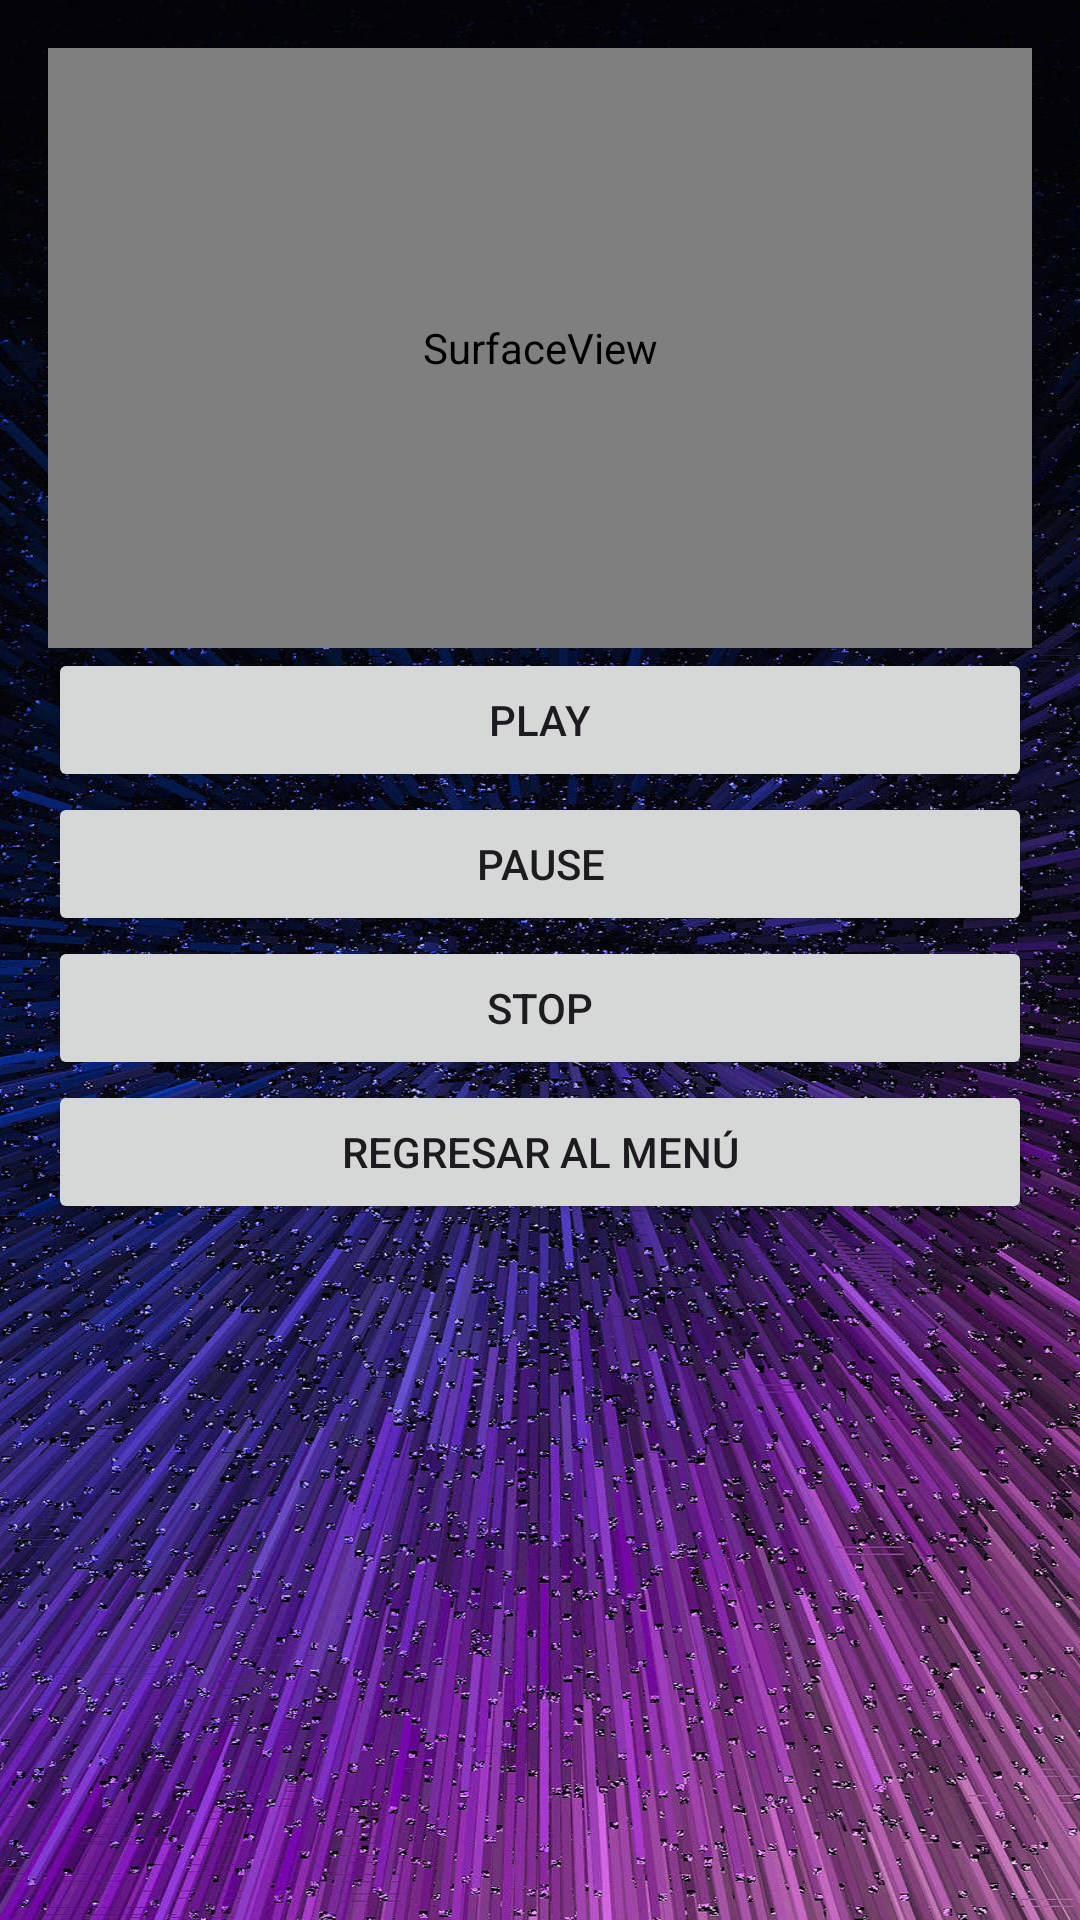

Here is an Android app screen rendered from its layout file. Give the layout XML and the strings, colors and styles it references.
<!-- AndroidManifest.xml: application theme Theme.TerceraAppVideo -->
<!-- res/layout/activity_video_surface_view.xml -->
<LinearLayout xmlns:android="http://schemas.android.com/apk/res/android"
    android:layout_width="match_parent"
    android:layout_height="match_parent"
    android:orientation="vertical"
    android:background="@drawable/imagen_fondo"
    android:padding="16dp">

    <SurfaceView
        android:id="@+id/surface_view"
        android:layout_width="match_parent"
        android:layout_height="200dp" />

    <Button
        android:id="@+id/button_play"
        android:layout_width="match_parent"
        android:layout_height="wrap_content"
        android:text="Play" />

    <Button
        android:id="@+id/button_pause"
        android:layout_width="match_parent"
        android:layout_height="wrap_content"
        android:text="Pause" />

    <Button
        android:id="@+id/button_stop"
        android:layout_width="match_parent"
        android:layout_height="wrap_content"
        android:text="Stop" />

    <Button
        android:id="@+id/button_back_to_menu"
        android:layout_width="match_parent"
        android:layout_height="wrap_content"
        android:text="Regresar al Menú" />
</LinearLayout>
<!-- resources referenced by this layout -->
<resources>
  <!-- drawable imagen_fondo: jpg bitmap (drawable, 410628 bytes) -->
  <style name="Theme.TerceraAppVideo" parent="Base.Theme.TerceraAppVideo" />
  <style name="Base.Theme.TerceraAppVideo" parent="Theme.Material3.DayNight.NoActionBar">
          
          
      </style>
</resources>
